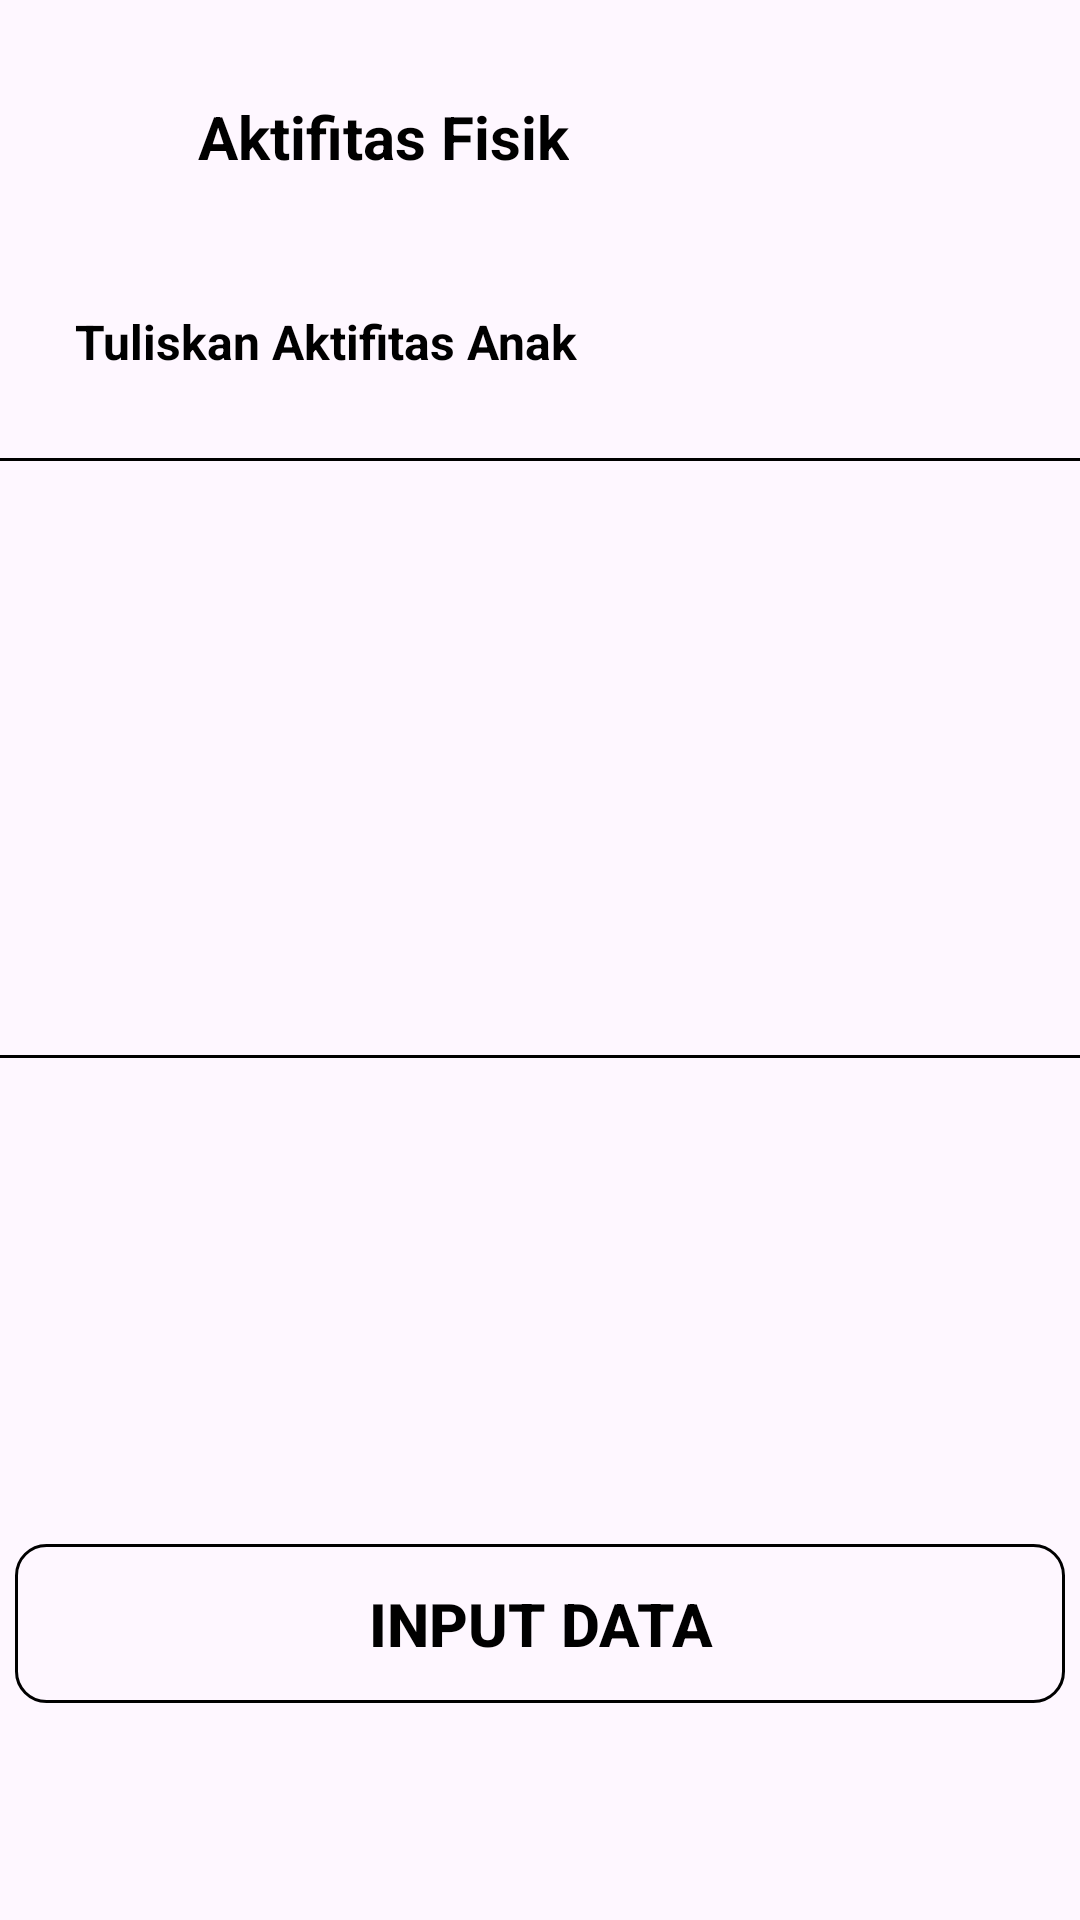

This screen was rendered from an Android layout file. Write that file and the resources it references.
<!-- AndroidManifest.xml: application theme Theme.ParentZFinal -->
<!-- res/layout/aktivitasfisik.xml -->
<?xml version="1.0" encoding="utf-8"?>
<androidx.constraintlayout.widget.ConstraintLayout xmlns:android="http://schemas.android.com/apk/res/android"
    xmlns:app="http://schemas.android.com/apk/res-auto"
    xmlns:tools="http://schemas.android.com/tools"
    android:layout_width="match_parent"
    android:layout_height="match_parent">

    <TextView
        android:id="@+id/textView23"
        android:layout_width="wrap_content"

        android:layout_height="wrap_content"
        android:layout_marginTop="32dp"
        android:text="Aktifitas Fisik"
        android:textColor="#000000"
        android:textSize="20sp"
        android:textStyle="bold"
        app:layout_constraintEnd_toEndOf="parent"
        app:layout_constraintHorizontal_bias="0.077"
        app:layout_constraintStart_toEndOf="@+id/buttonBack"
        app:layout_constraintTop_toTopOf="parent" />

    <ImageButton
        android:id="@+id/buttonBack"
        android:layout_width="25dp"
        android:layout_height="25dp"
        android:layout_marginTop="32dp"
        android:background="@drawable/bgbuttonclear"
        android:clipToOutline="true"
        android:scaleType="centerCrop"
        app:layout_constraintEnd_toEndOf="parent"
        app:layout_constraintHorizontal_bias="0.08"
        app:layout_constraintStart_toStartOf="parent"
        app:layout_constraintTop_toTopOf="parent"
        app:srcCompat="@drawable/iconleftarrow" />

    <TextView
        android:id="@+id/textView22"
        android:layout_width="wrap_content"
        android:layout_height="wrap_content"
        android:layout_marginTop="44dp"
        android:text="Tuliskan Aktifitas Anak"
        android:textColor="#000000"
        android:textSize="16sp"
        android:textStyle="bold"
        app:layout_constraintEnd_toEndOf="parent"
        app:layout_constraintHorizontal_bias="0.13"
        app:layout_constraintStart_toStartOf="parent"
        app:layout_constraintTop_toBottomOf="@+id/textView23" />

    <EditText
        android:id="@+id/inputAktivitasFisik"
        android:layout_width="390dp"
        android:layout_height="200dp"
        android:layout_marginTop="28dp"
        android:background="@drawable/rectanglbgresep"
        android:ems="10"
        android:inputType="text"
        app:layout_constraintEnd_toEndOf="parent"
        app:layout_constraintStart_toStartOf="parent"
        app:layout_constraintTop_toBottomOf="@+id/textView22" />

    <androidx.constraintlayout.widget.ConstraintLayout
        android:layout_width="350dp"
        android:layout_height="53dp"
        app:layout_constraintBottom_toBottomOf="parent"
        app:layout_constraintEnd_toEndOf="parent"
        android:background="@drawable/rectanglbgresep"
        app:layout_constraintHorizontal_bias="0.508"
        app:layout_constraintStart_toStartOf="parent"
        app:layout_constraintTop_toBottomOf="@+id/inputAktivitasFisik"
        app:layout_constraintVertical_bias="0.692">

        <Button
            android:id="@+id/btnInputAktivitasFisik"
            android:layout_width="350dp"
            android:layout_height="53dp"
            android:text="Input Data"
            android:background="@color/transparant"
            android:textSize="20sp"
            android:textColor="#000000"
            android:textStyle="bold"
            app:layout_constraintBottom_toBottomOf="parent"
            app:layout_constraintEnd_toEndOf="parent"
            app:layout_constraintStart_toStartOf="parent"
            app:layout_constraintTop_toTopOf="parent" />
    </androidx.constraintlayout.widget.ConstraintLayout>

</androidx.constraintlayout.widget.ConstraintLayout>
<!-- resources referenced by this layout -->
<resources>
  <color name="transparant">#00000000</color>
  <!-- drawable rectanglbgresep (drawable) -->
  <?xml version="1.0" encoding="utf-8"?>
  <shape xmlns:android="http://schemas.android.com/apk/res/android">
      
      <solid android:color="@color/transparant" />
      <corners android:radius="10dp" />
      <stroke
          android:color="@color/black"
          android:width="1dp"
          />
  </shape>
  <style name="Theme.ParentZFinal" parent="Base.Theme.ParentZFinal" />
  <color name="black">#FF000000</color>
  <style name="Base.Theme.ParentZFinal" parent="Theme.Material3.DayNight.NoActionBar">
          
          
      </style>
</resources>
